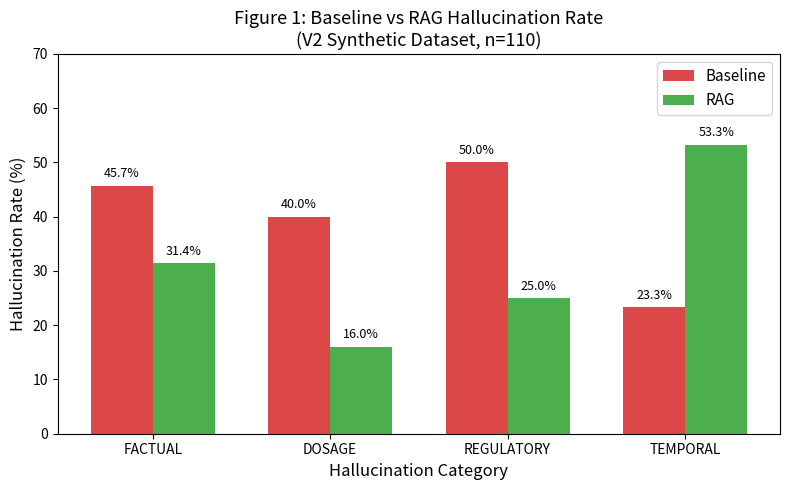
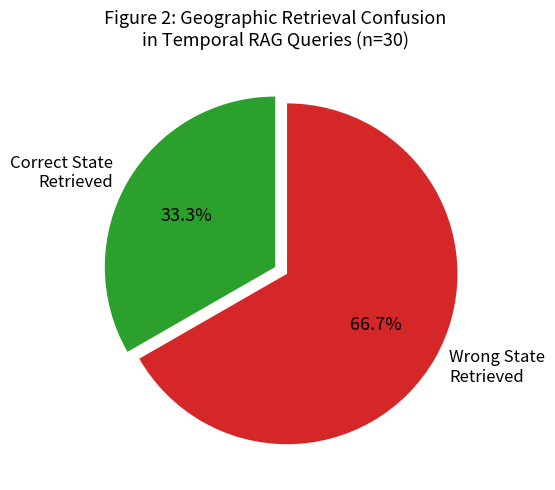
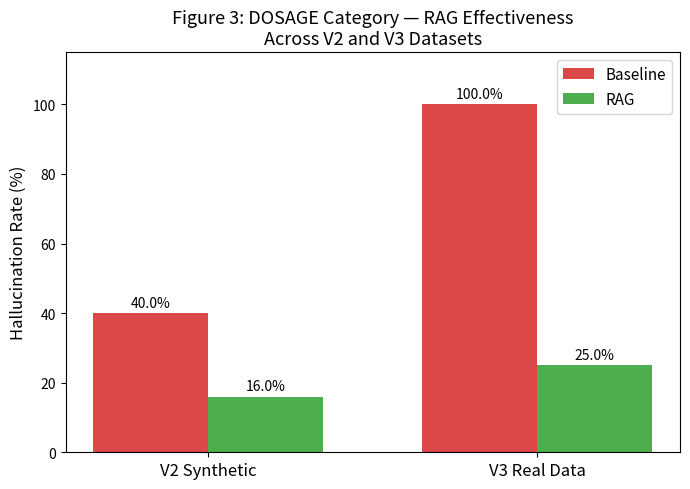

The script that saved these images, in order:
import matplotlib
matplotlib.use('Agg')
import matplotlib.pyplot as plt
import numpy as np
import os

os.makedirs('paper/figures', exist_ok=True)

# Figure 1 — V2 Baseline vs RAG
categories = ['FACTUAL', 'DOSAGE', 'REGULATORY', 'TEMPORAL']
baseline   = [45.7, 40.0, 50.0, 23.3]
rag        = [31.4, 16.0, 25.0, 53.3]

x = np.arange(len(categories))
width = 0.35

fig, ax = plt.subplots(figsize=(8, 5))
bars1 = ax.bar(x - width/2, baseline, width, label='Baseline', color='#d62728', alpha=0.85)
bars2 = ax.bar(x + width/2, rag,      width, label='RAG',      color='#2ca02c', alpha=0.85)

ax.set_xlabel('Hallucination Category', fontsize=12)
ax.set_ylabel('Hallucination Rate (%)', fontsize=12)
ax.set_title('Figure 1: Baseline vs RAG Hallucination Rate\n(V2 Synthetic Dataset, n=110)', fontsize=13)
ax.set_xticks(x)
ax.set_xticklabels(categories)
ax.legend(fontsize=11)
ax.set_ylim(0, 70)
ax.axhline(y=0, color='black', linewidth=0.5)

# Value labels
for bar in bars1:
    ax.text(bar.get_x() + bar.get_width()/2, bar.get_height() + 1,
            f'{bar.get_height():.1f}%', ha='center', va='bottom', fontsize=9)
for bar in bars2:
    ax.text(bar.get_x() + bar.get_width()/2, bar.get_height() + 1,
            f'{bar.get_height():.1f}%', ha='center', va='bottom', fontsize=9)

plt.tight_layout()
plt.savefig('paper/figures/fig1_baseline_vs_rag.png', dpi=300, bbox_inches='tight')
plt.close()
print("Figure 1 saved!")

# Figure 2 — Geographic Retrieval Confusion
fig, ax = plt.subplots(figsize=(7, 5))

labels  = ['Correct State\nRetrieved', 'Wrong State\nRetrieved']
sizes   = [33.3, 66.7]
colors  = ['#2ca02c', '#d62728']
explode = [0, 0.08]

wedges, texts, autotexts = ax.pie(
    sizes, explode=explode, labels=labels,
    colors=colors, autopct='%1.1f%%',
    startangle=90, textprops={'fontsize': 12}
)
autotexts[0].set_fontsize(13)
autotexts[1].set_fontsize(13)

ax.set_title('Figure 2: Geographic Retrieval Confusion\nin Temporal RAG Queries (n=30)', fontsize=13)
plt.tight_layout()
plt.savefig('paper/figures/fig2_geographic_confusion.png', dpi=300, bbox_inches='tight')
plt.close()
print("Figure 2 saved!")

# Figure 3 — Dosage RAG improvement V2 vs V3
fig, ax = plt.subplots(figsize=(7, 5))

datasets  = ['V2 Synthetic', 'V3 Real Data']
baseline_d = [40.0, 100.0]
rag_d      = [16.0, 25.0]

x = np.arange(len(datasets))
bars1 = ax.bar(x - width/2, baseline_d, width, label='Baseline', color='#d62728', alpha=0.85)
bars2 = ax.bar(x + width/2, rag_d,      width, label='RAG',      color='#2ca02c', alpha=0.85)

ax.set_ylabel('Hallucination Rate (%)', fontsize=12)
ax.set_title('Figure 3: DOSAGE Category — RAG Effectiveness\nAcross V2 and V3 Datasets', fontsize=13)
ax.set_xticks(x)
ax.set_xticklabels(datasets, fontsize=12)
ax.legend(fontsize=11)
ax.set_ylim(0, 115)

for bar in bars1:
    ax.text(bar.get_x() + bar.get_width()/2, bar.get_height() + 1,
            f'{bar.get_height():.1f}%', ha='center', va='bottom', fontsize=10)
for bar in bars2:
    ax.text(bar.get_x() + bar.get_width()/2, bar.get_height() + 1,
            f'{bar.get_height():.1f}%', ha='center', va='bottom', fontsize=10)

plt.tight_layout()
plt.savefig('paper/figures/fig3_dosage_comparison.png', dpi=300, bbox_inches='tight')
plt.close()
print("Figure 3 saved!")

print()
print("All figures saved in paper/figures/")
print("Resolution: 300 DPI — journal ready!")
